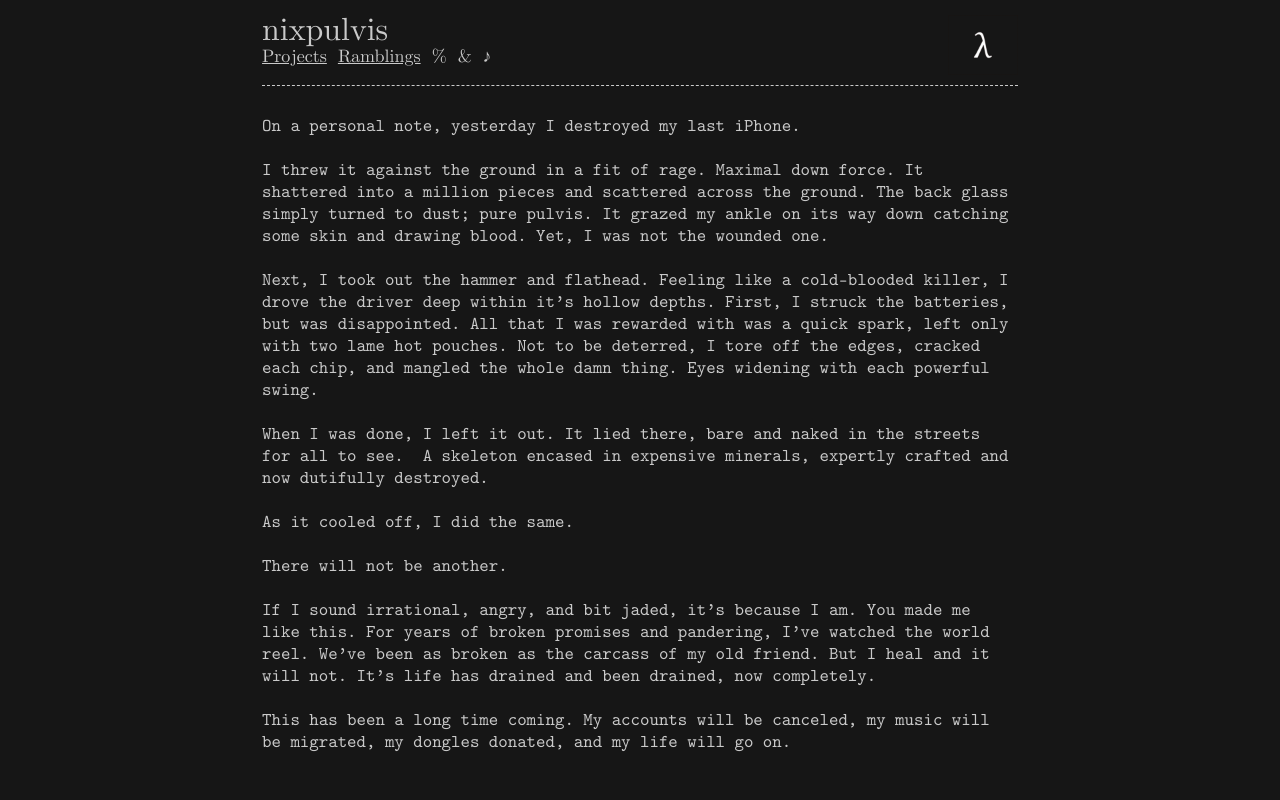

repository: nixpulvis/nixpulvis.github.io · page: MTk3ODkK/2021-09-30-death-to-an-iphone.html · generator: jekyll

---
title: Death to an iPhone
layout: default
style: /css/MTk3ODkK.css
---

On a personal note, yesterday I destroyed my last iPhone.

I threw it against the ground in a fit of rage. Maximal down force. It
shattered into a million pieces and scattered across the ground. The back glass
simply turned to dust; pure pulvis. It grazed my ankle on its way down catching
some skin and drawing blood. Yet, I was not the wounded one.

Next, I took out the hammer and flathead. Feeling like a cold-blooded killer, I
drove the driver deep within it's hollow depths. First, I struck the batteries,
but was disappointed. All that I was rewarded with was a quick spark, left only
with two lame hot pouches. Not to be deterred, I tore off the edges, cracked
each chip, and mangled the whole damn thing. Eyes widening with each powerful
swing.

When I was done, I left it out. It lied there, bare and naked in the streets
for all to see.  A skeleton encased in expensive minerals, expertly crafted and
now dutifully destroyed.

As it cooled off, I did the same.

There will not be another.

If I sound irrational, angry, and bit jaded, it's because I am. You made me
like this. For years of broken promises and pandering, I've watched the world
reel. We've been as broken as the carcass of my old friend. But I heal and it
will not. It's life has drained and been drained, now completely.

This has been a long time coming. My accounts will be canceled, my music will
be migrated, my dongles donated, and my life will go on.
